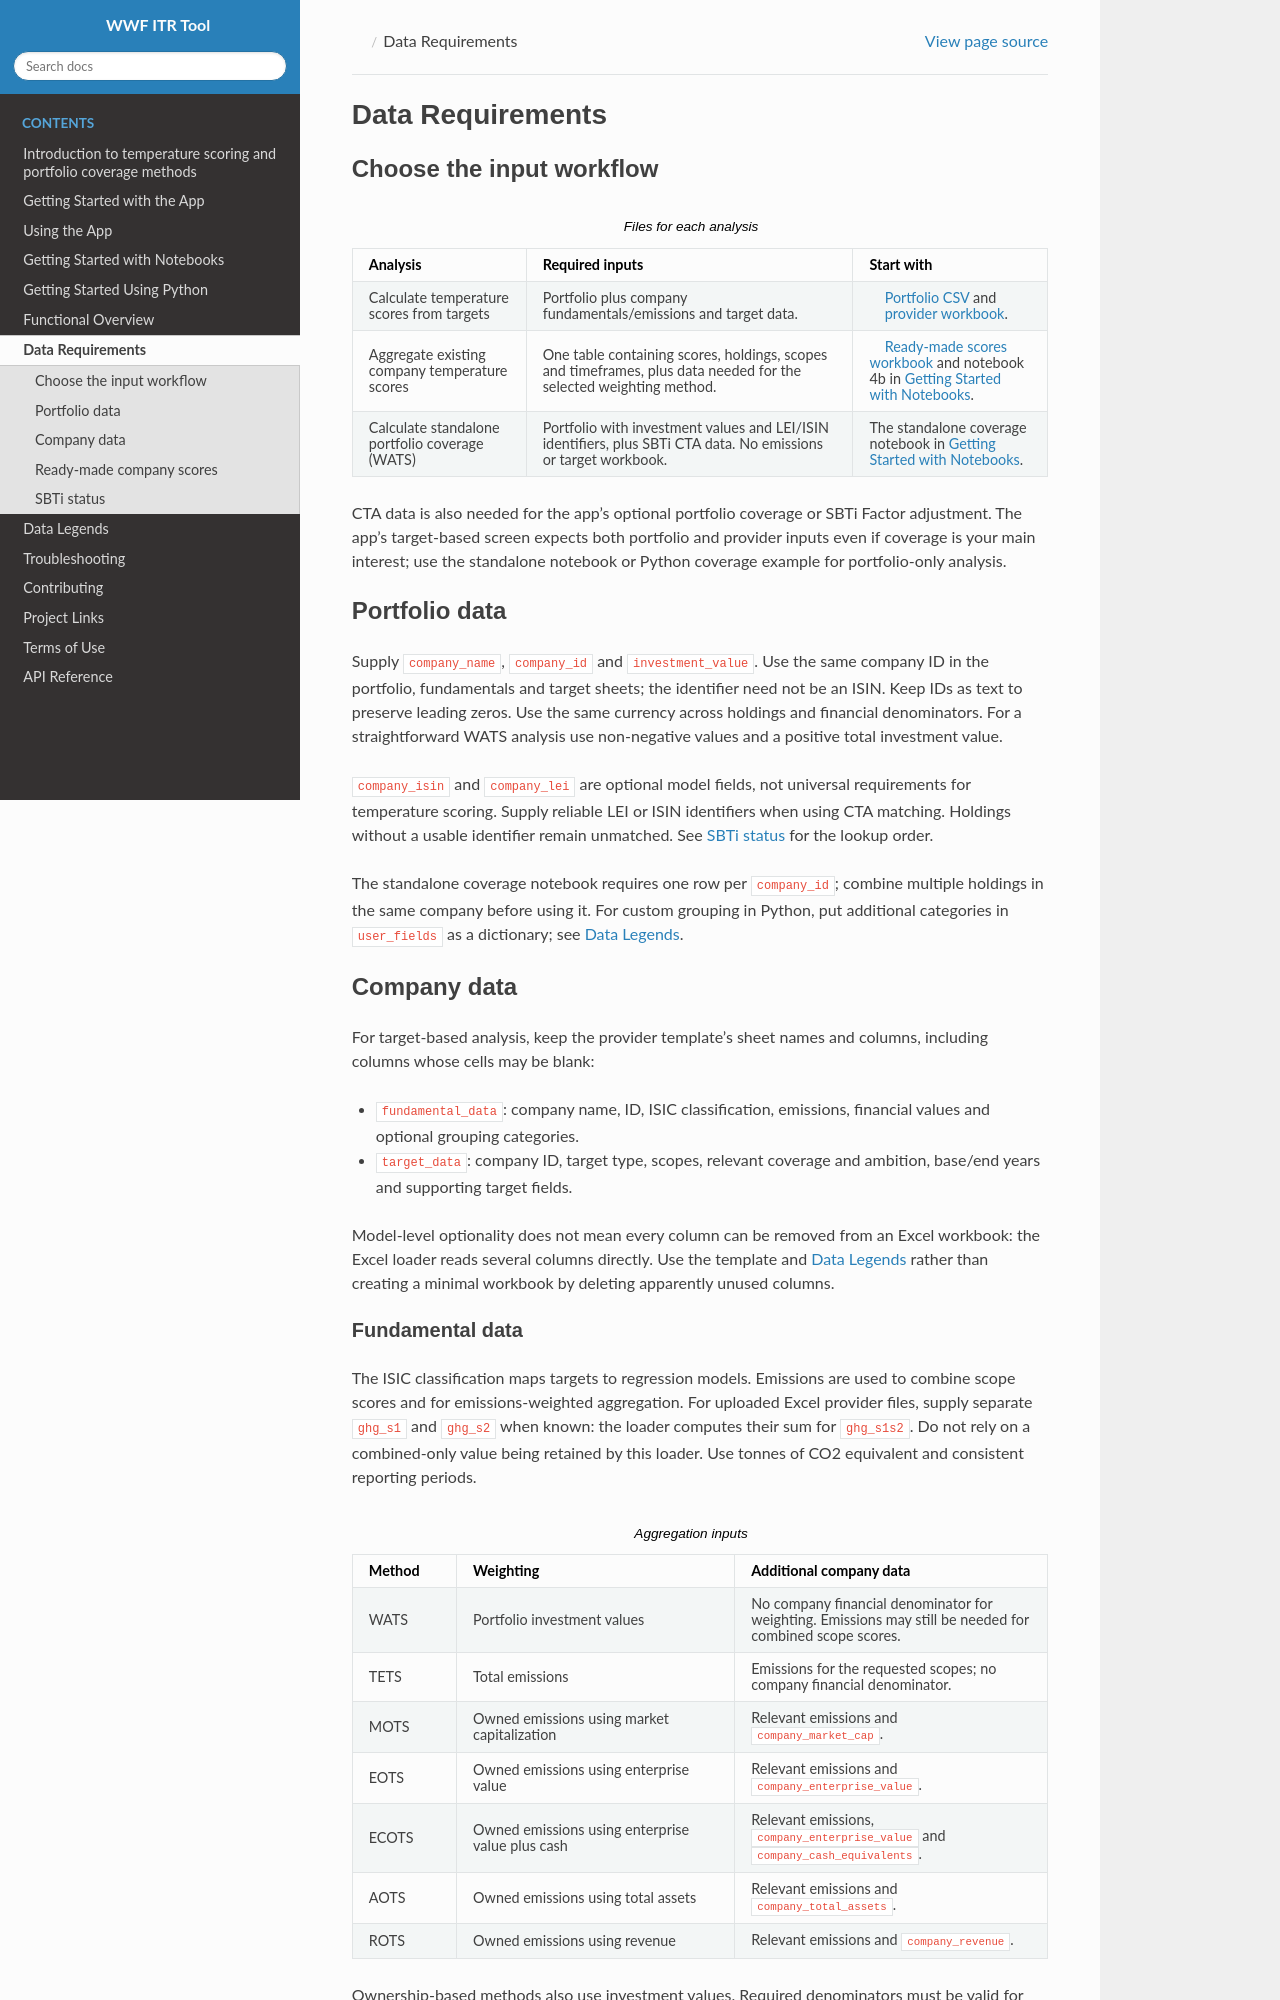

repository: WWF-Sweden/ITR-tool · page: DataRequirements.html · generator: sphinx

Data Requirements
=================

Choose the input workflow
-------------------------

.. list-table:: Files for each analysis
   :header-rows: 1
   :widths: 25 47 28

   * - Analysis
     - Required inputs
     - Start with
   * - Calculate temperature scores from targets
     - Portfolio plus company fundamentals/emissions and target data.
     - :download:`Portfolio CSV <PortfolioTemplate.csv>` and :download:`provider workbook <DataProviderTemplate.xlsx>`.
   * - Aggregate existing company temperature scores
     - One table containing scores, holdings, scopes and timeframes, plus data needed for the selected weighting method.
     - :download:`Ready-made scores workbook <ReadyMadeScoresTemplate.xlsx>` and notebook 4b in :doc:`notebooks`.
   * - Calculate standalone portfolio coverage (WATS)
     - Portfolio with investment values and LEI/ISIN identifiers, plus SBTi CTA data. No emissions or target workbook.
     - The standalone coverage notebook in :doc:`notebooks`.

CTA data is also needed for the app's optional portfolio coverage or
SBTi Factor adjustment. The app's target-based screen expects both
portfolio and provider inputs even if coverage is your main interest;
use the standalone notebook or Python coverage example for portfolio-only
analysis.

Portfolio data
--------------

Supply ``company_name``, ``company_id`` and ``investment_value``. Use
the same company ID in the portfolio, fundamentals and target sheets;
the identifier need not be an ISIN. Keep IDs as text to preserve leading
zeros. Use the same currency across holdings and financial denominators.
For a straightforward WATS analysis use non-negative values and a
positive total investment value.

``company_isin`` and ``company_lei`` are optional model fields, not
universal requirements for temperature scoring. Supply reliable LEI or
ISIN identifiers when using CTA matching. Holdings without a usable
identifier remain unmatched. See :ref:`sbti-status` for the lookup order.

The standalone coverage notebook requires one row per ``company_id``;
combine multiple holdings in the same company before using it.
For custom grouping in Python, put additional categories in ``user_fields``
as a dictionary; see :doc:`Legends`.

Company data
------------

For target-based analysis, keep the provider template's sheet names and
columns, including columns whose cells may be blank:

* ``fundamental_data``: company name, ID, ISIC classification, emissions,
  financial values and optional grouping categories.
* ``target_data``: company ID, target type, scopes, relevant coverage
  and ambition, base/end years and supporting target fields.

Model-level optionality does not mean every column can be removed from
an Excel workbook: the Excel loader reads several columns directly.
Use the template and :doc:`Legends` rather than creating a minimal
workbook by deleting apparently unused columns.
